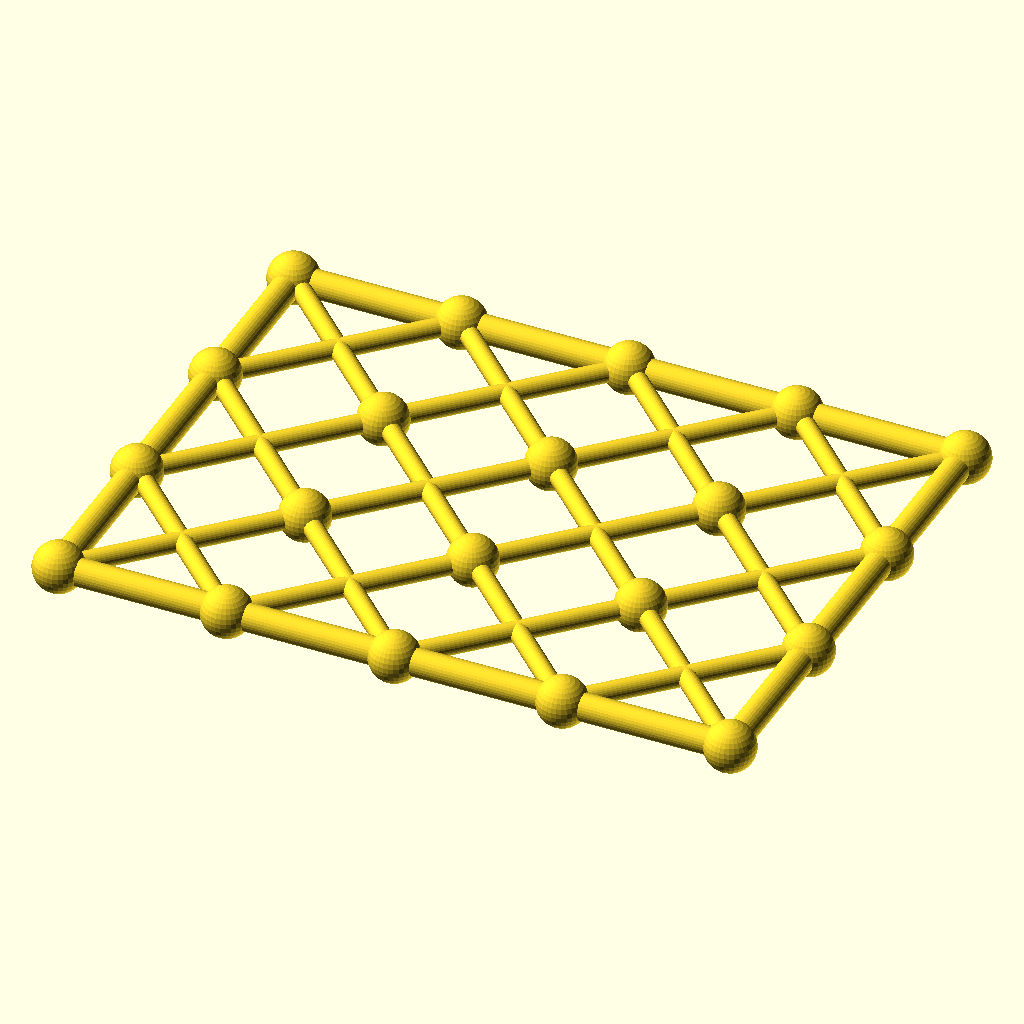
Cell 1: rendered with the file's own defaults.
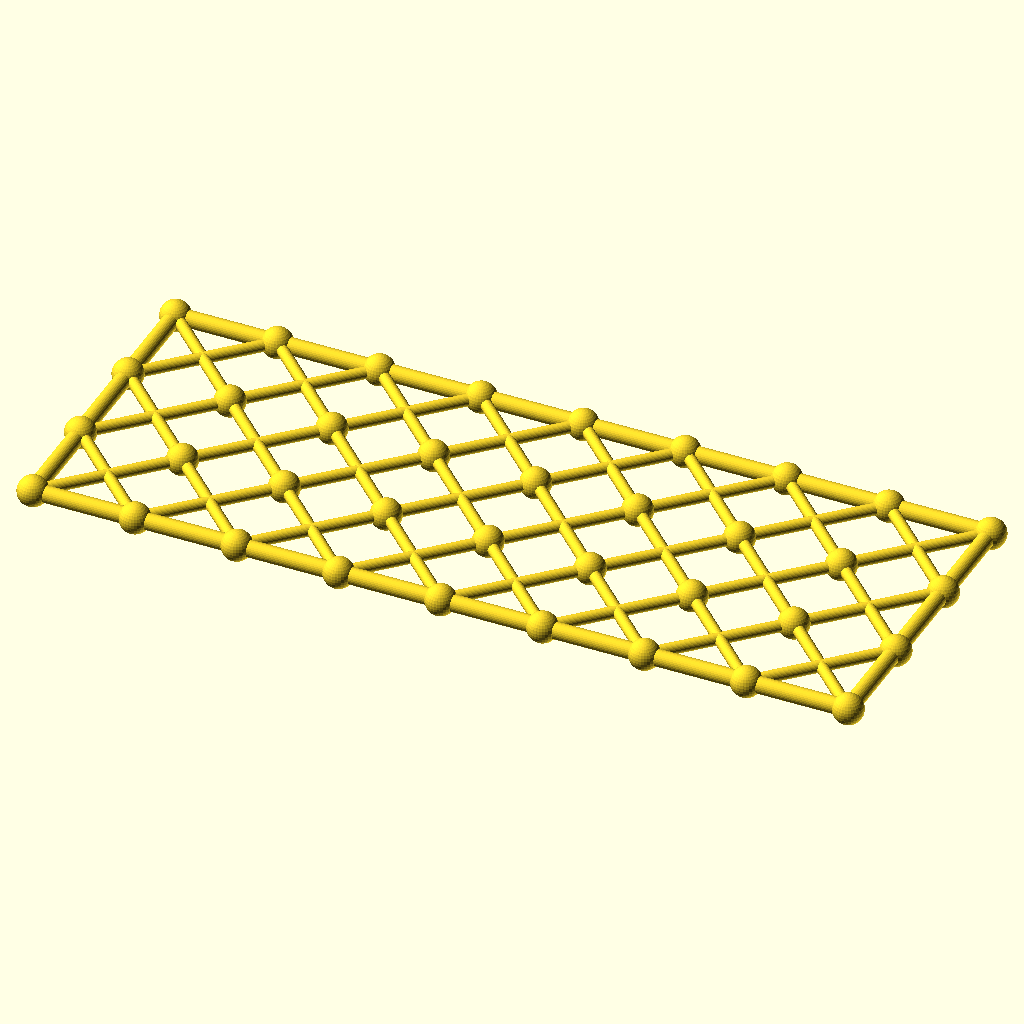
Cell 2: columns = 8 (everything else at default).
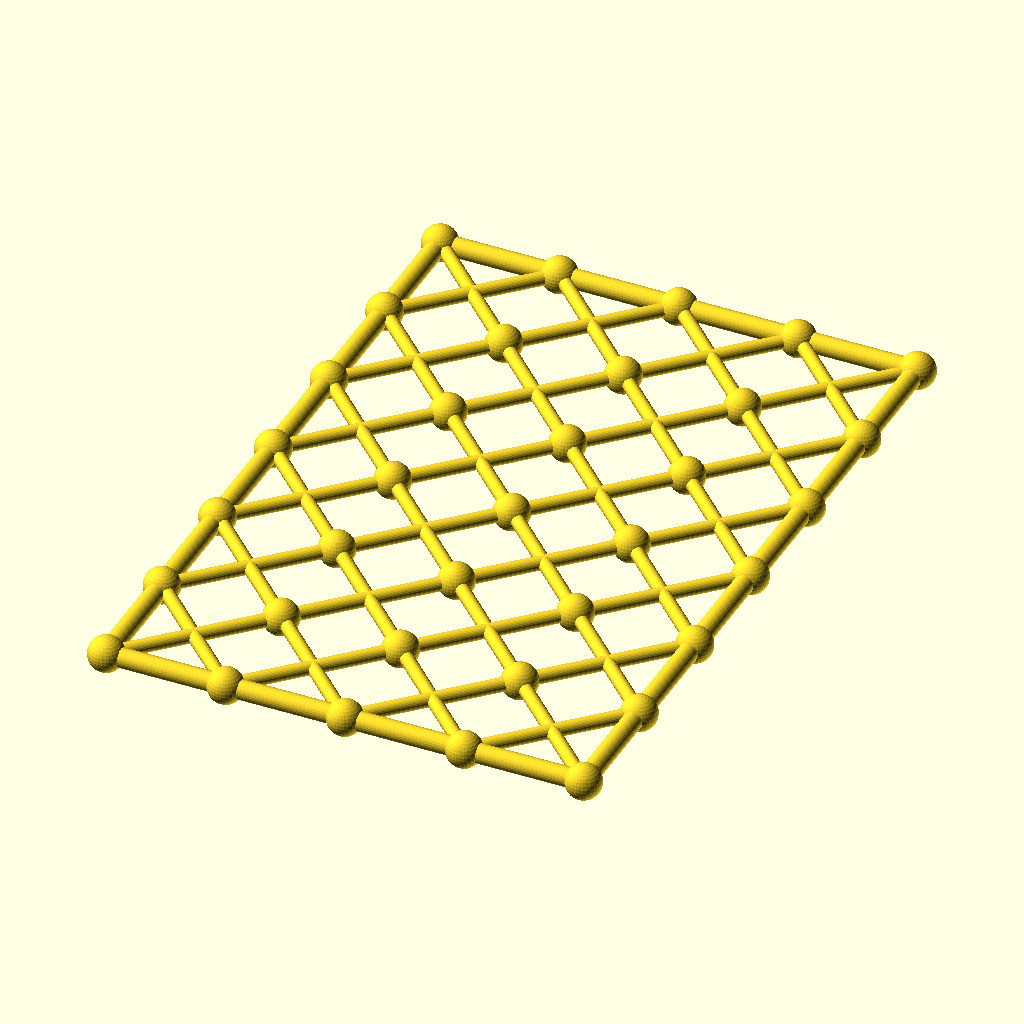
Cell 3 — rows set to 6, the other parameters unchanged.
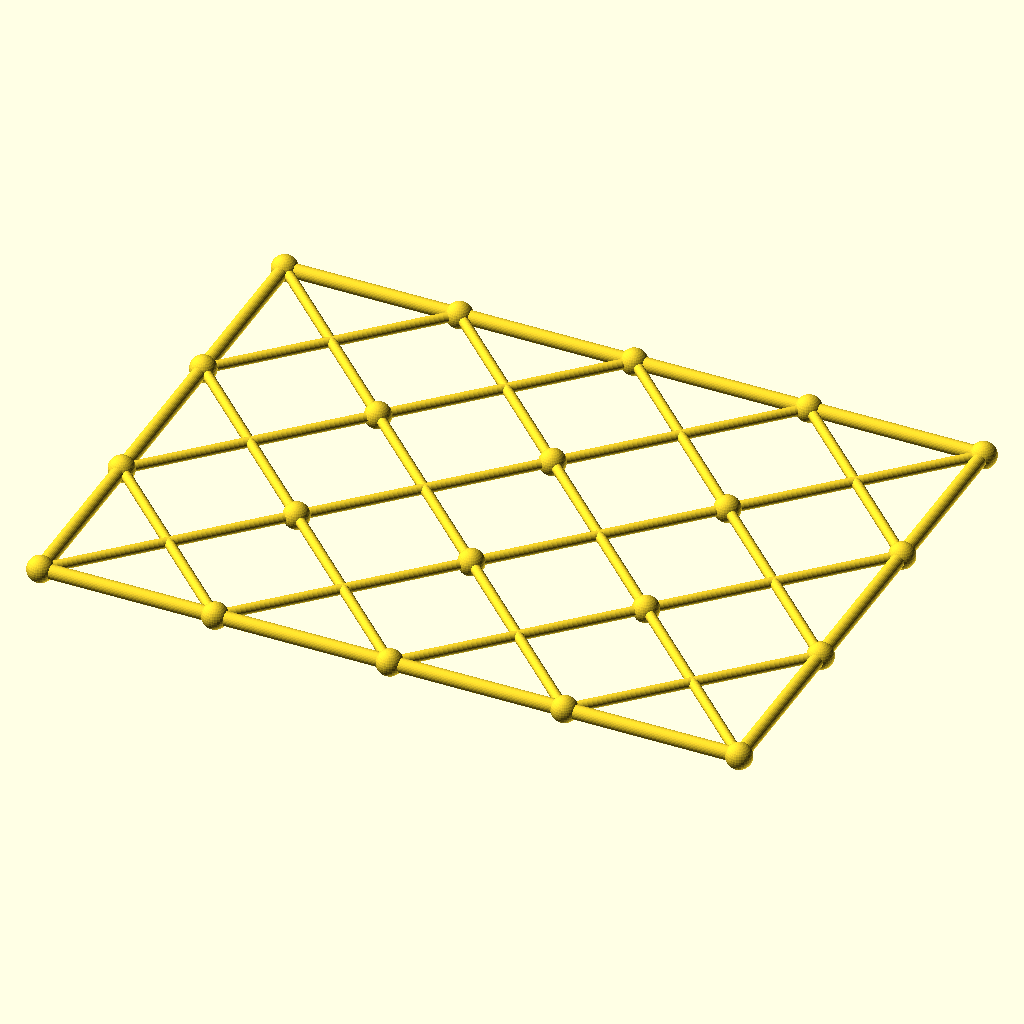
Cell 4: cell = 84 (everything else at default).
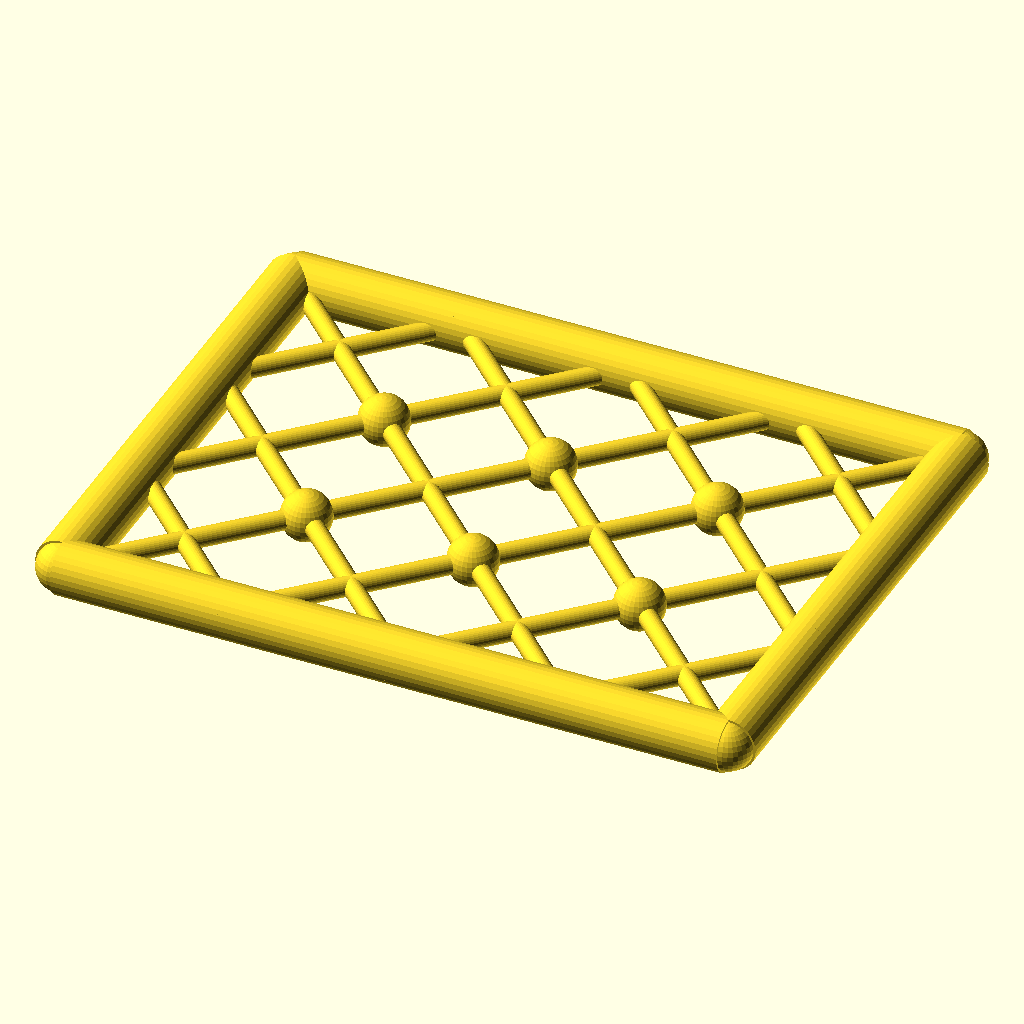
Cell 5: the same model with chord_r = 6.8.
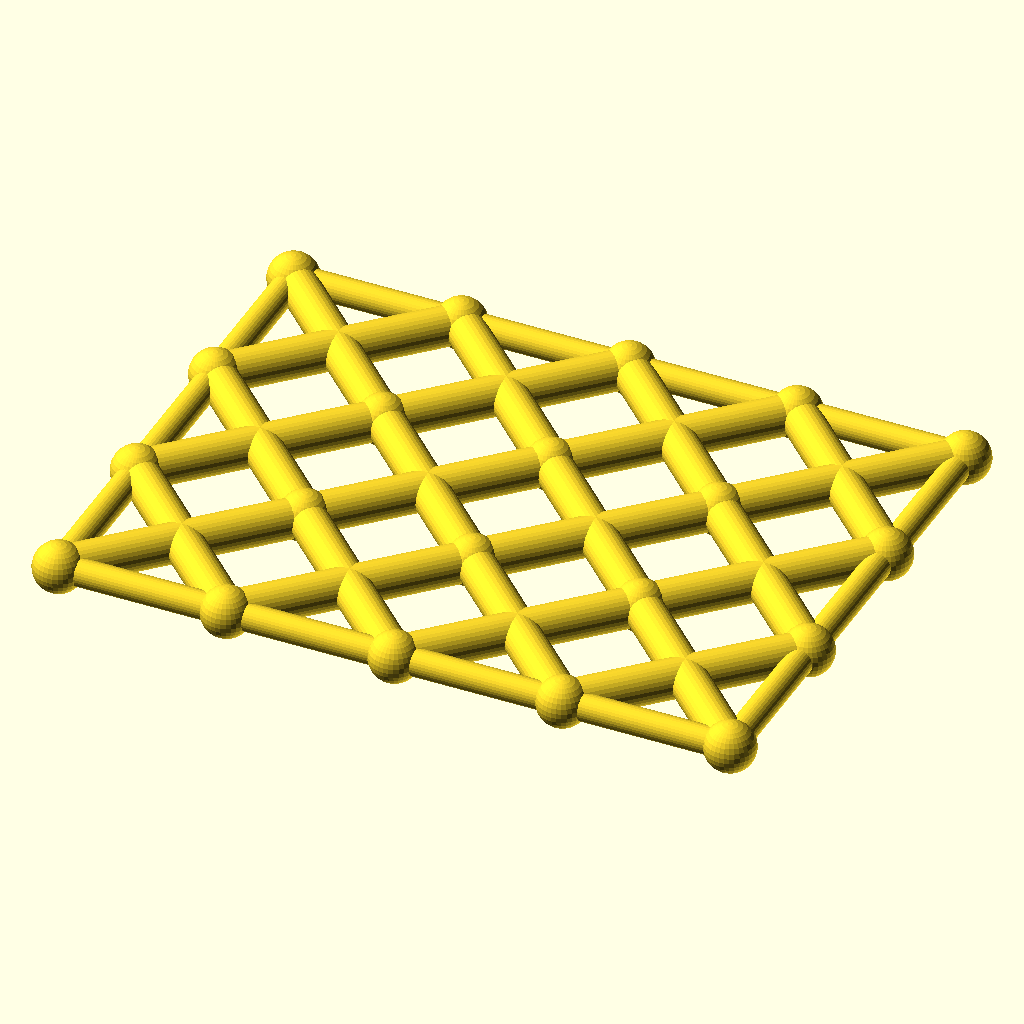
Cell 6 — diag_r set to 4.8, the other parameters unchanged.
The same orthographic view direction (rotation 55°, 0°, 25°; colour scheme Cornfield) for every cell, with the view re-fitted per cell, so scale and position can differ between cells.
Source of the model, optional_data/data/gen3/scissorgrids/part_0065.scad:
$fn = 32;

// ----------------------------------------------------------------------
// Scissor lattice: 4 x 3 cells of 42 mm, 168 x 126 mm
// ----------------------------------------------------------------------

// --- parameters (mm) ---
columns = 4;              // cells along X
rows = 3;                 // cells along Y
cell = 42;                // cell size
chord_r = 3.4;            // boundary chord radius
diag_r = 2.4;             // diagonal radius
joint_r = 6.24;           // joint ball radius

module member(a, b, r) {
  /* rod: cylinder from joint a to joint b */
  d = b - a;
  length = norm(d);
  translate(a) rotate([0, acos(d[2] / length), atan2(d[1], d[0])])
    cylinder(h = length, r = r);
}

module joint(p, r) {
  /* ball at the joint centre */
  translate(p) sphere(r = r);
}

/* X braces, one pair per cell */
for (i = [0 : columns - 1]) {
  for (j = [0 : rows - 1]) {
    member([i * cell, j * cell, 0], [(i + 1) * cell, (j + 1) * cell, 0], diag_r);
    member([(i + 1) * cell, j * cell, 0], [i * cell, (j + 1) * cell, 0], diag_r);
  }
}
/* boundary chords */
for (i = [0 : columns - 1]) {
  member([i * cell, 0, 0], [(i + 1) * cell, 0, 0], chord_r);
  member([i * cell, rows * cell, 0], [(i + 1) * cell, rows * cell, 0], chord_r);
}
for (j = [0 : rows - 1]) {
  member([0, j * cell, 0], [0, (j + 1) * cell, 0], chord_r);
  member([columns * cell, j * cell, 0], [columns * cell, (j + 1) * cell, 0], chord_r);
}
/* joint balls at every grid corner */
for (i = [0 : columns]) {
  for (j = [0 : rows]) joint([i * cell, j * cell, 0], joint_r);
}
Parameter table extracted from the source (name, type, default, range or options):
columns: number, default 4
rows: number, default 3
cell: number, default 42
chord_r: number, default 3.4
diag_r: number, default 2.4
joint_r: number, default 6.24
